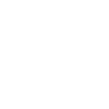
t = 0.00 s
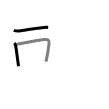
t = 2.50 s
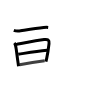
t = 4.75 s
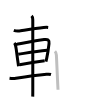
t = 7.25 s
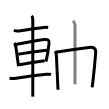
t = 9.50 s
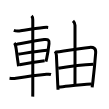
t = 12.00 s

The animated SVG that drew these frames (rendered in a browser with its animation timeline set to each time). Animation: 12 SMIL elements (animate=12); one cycle of 12.00 s.

<svg width="109px" height="109px" viewBox="0 0 px 109px" xmlns="http://www.w3.org/2000/svg" xmlns:xlink="http://www.w3.org/1999/xlink" xml:space="preserve" version="1.1"  baseProfile="full">
<path d="M13.83,30.27c1.92,0.78,4.84,0.73,6.83,0.44c6.21-0.9,15.1-2.25,22.99-3.18c1.67-0.2,3.11-0.27,4.53-0.1" style="fill:none;stroke:black;stroke-width:3;opacity:0">
  <animate attributeType="CSS" attributeName="opacity" from="0" to="1" begin="0s" dur="1s" repeatCount="0" fill="freeze" />
</path>
<path d="M14.31,43.02c0.83,0.83,1.06,1.85,1.3,2.85c0.81,3.42,1.3,9.12,2.35,16.14c0.22,1.46,0.42,2.89,0.59,4.25" style="fill:none;stroke:black;stroke-width:3;opacity:0">
  <animate attributeType="CSS" attributeName="opacity" from="0" to="1" begin="1s" dur="1s" repeatCount="0" fill="freeze" />
</path>
<path d="M15.85,44.6c9.02-1.74,21.63-4.35,28.29-5.05c3.73-0.39,5.31,0.08,4.88,4.07c-0.42,3.79-1.09,9.08-2.28,14.43c-0.26,1.18-0.54,2.37-0.83,3.55" style="fill:none;stroke:black;stroke-width:3;opacity:0">
  <animate attributeType="CSS" attributeName="opacity" from="0" to="1" begin="2s" dur="1s" repeatCount="0" fill="freeze" />
</path>
<path d="M18.24,54.28C28,52.75,36,51.25,47.11,50.28" style="fill:none;stroke:black;stroke-width:3;opacity:0">
  <animate attributeType="CSS" attributeName="opacity" from="0" to="1" begin="3s" dur="1s" repeatCount="0" fill="freeze" />
</path>
<path d="M19.6,64.71c7.77-1.58,14.76-2.85,25.05-3.97" style="fill:none;stroke:black;stroke-width:3;opacity:0">
  <animate attributeType="CSS" attributeName="opacity" from="0" to="1" begin="4s" dur="1s" repeatCount="0" fill="freeze" />
</path>
<path d="M9.53,78.33c2.22,0.3,4.28,0.37,6.47,0.01c10.92-1.79,21.48-3.25,30.5-4.02c1.49-0.13,3.01-0.25,4.48,0.17" style="fill:none;stroke:black;stroke-width:3;opacity:0">
  <animate attributeType="CSS" attributeName="opacity" from="0" to="1" begin="5s" dur="1s" repeatCount="0" fill="freeze" />
</path>
<path d="M31.55,15.88c0.84,0.84,1.23,2.24,1.23,3.9c0,0.96,0.01,48.71,0.01,69.21c0,3.78-0.03,6.5-0.05,7.63" style="fill:none;stroke:black;stroke-width:3;opacity:0">
  <animate attributeType="CSS" attributeName="opacity" from="0" to="1" begin="6s" dur="1s" repeatCount="0" fill="freeze" />
</path>
<path d="M54.93,51.2c1.06,1.06,1.38,2.29,1.46,3.86C57,68,57.23,73.1,57.73,84.25c0.08,1.79,0.17,3.62,0.28,5.5" style="fill:none;stroke:black;stroke-width:3;opacity:0">
  <animate attributeType="CSS" attributeName="opacity" from="0" to="1" begin="7s" dur="1s" repeatCount="0" fill="freeze" />
</path>
<path d="M56.3,52.07c10.91-1.66,24-3.89,32.95-4.66c4.39-0.38,6.77,0.59,6.42,5.35c-0.49,6.61-1.51,18.16-2.77,28.76c-0.24,1.99-0.49,3.95-0.77,5.83" style="fill:none;stroke:black;stroke-width:3;opacity:0">
  <animate attributeType="CSS" attributeName="opacity" from="0" to="1" begin="8s" dur="1s" repeatCount="0" fill="freeze" />
</path>
<path d="M72.99,20.82c1.26,1.18,2,2.88,2.01,4.43c0.04,15.3-0.02,54.95-0.02,58.94" style="fill:none;stroke:black;stroke-width:3;opacity:0">
  <animate attributeType="CSS" attributeName="opacity" from="0" to="1" begin="9s" dur="1s" repeatCount="0" fill="freeze" />
</path>
<path d="M58.28,68.27C67.5,66.75,87,64.5,93.34,64.21" style="fill:none;stroke:black;stroke-width:3;opacity:0">
  <animate attributeType="CSS" attributeName="opacity" from="0" to="1" begin="10s" dur="1s" repeatCount="0" fill="freeze" />
</path>
<path d="M58.54,87.03c9.83-0.9,19.83-2.4,32.93-3.15" style="fill:none;stroke:black;stroke-width:3;opacity:0">
  <animate attributeType="CSS" attributeName="opacity" from="0" to="1" begin="11s" dur="1s" repeatCount="0" fill="freeze" />
</path>
</svg>
